Labelled photos from "proyecto_residuos", an image-classification folder in Jesus22082204/IA_RESIDUOS_CAMARA. The possible labels are: cardboard, glass, metal, paper, plastic, trash.

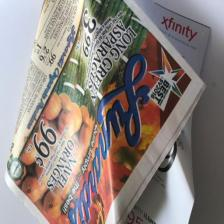
Label: paper

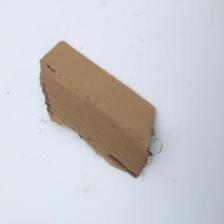
Label: cardboard

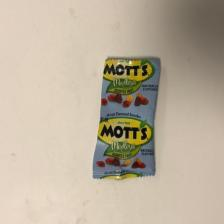
Label: trash

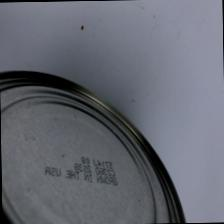
Label: metal

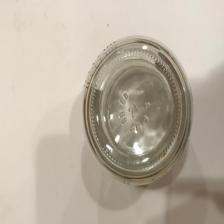
Label: glass

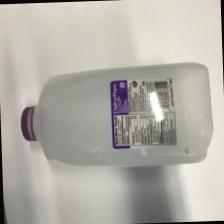
Label: plastic
